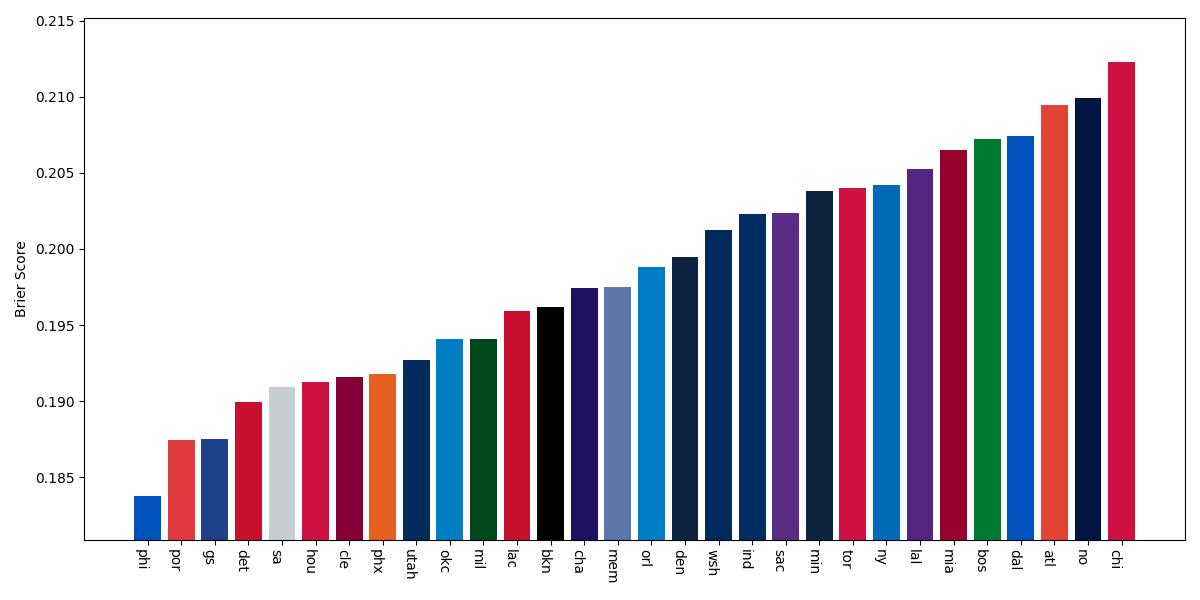

The file beside this chart, header and first rows:
team, brier_score
phi, 0.1837
por, 0.1874
gs, 0.1875
det, 0.1899
sa, 0.1909
hou, 0.1913
cle, 0.1916
phx, 0.1918
utah, 0.1927
okc, 0.1941
mil, 0.1941
lac, 0.1959
bkn, 0.1962
cha, 0.1974
mem, 0.1975
orl, 0.1988
den, 0.1995
wsh, 0.2013
ind, 0.2023
sac, 0.2024
min, 0.2038
tor, 0.204
ny, 0.2042
lal, 0.2053
mia, 0.2065
bos, 0.2072
dal, 0.2074
atl, 0.2095
no, 0.2099
chi, 0.2123
